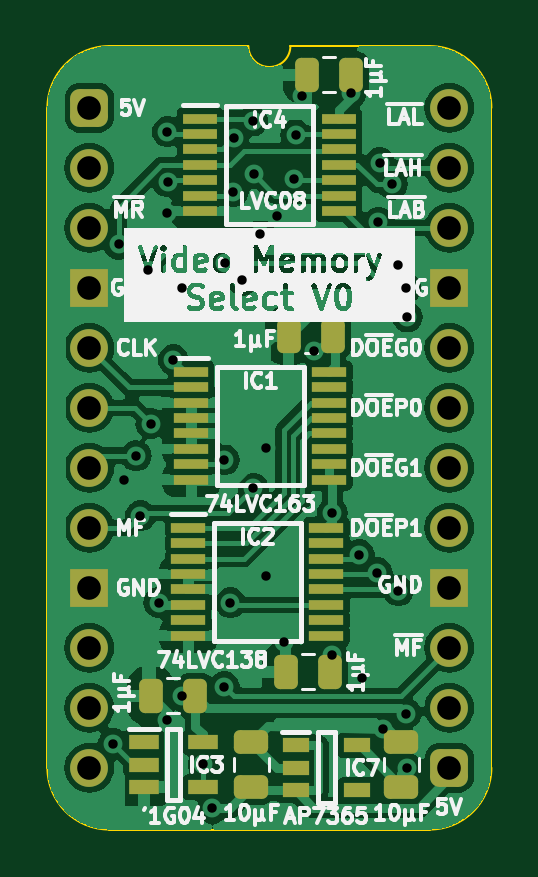
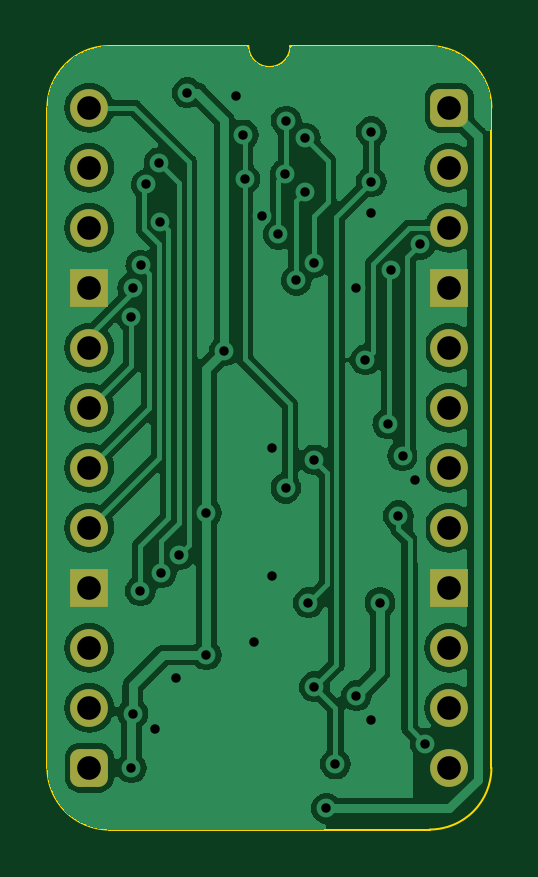
Circuit board: 11 layer files. Board 18.8 x 33.2 mm.
- bottom_copper: Video Main Memory Select-B_Cu.gbl (69812 bytes)
- bottom_mask: Video Main Memory Select-B_Mask.gbs (1733 bytes)
- paste: Video Main Memory Select-B_Paste.gbp (475 bytes)
- bottom_silk: Video Main Memory Select-B_Silkscreen.gbo (476 bytes)
- outline: Video Main Memory Select-Edge_Cuts.gm1 (1071 bytes)
- top_copper: Video Main Memory Select-F_Cu.gtl (104583 bytes)
- top_mask: Video Main Memory Select-F_Mask.gts (3859 bytes)
- paste: Video Main Memory Select-F_Paste.gtp (3146 bytes)
- top_silk: Video Main Memory Select-F_Silkscreen.gto (82886 bytes)
- drill: Video Main Memory Select-NPTH.drl (268 bytes)
- drill: Video Main Memory Select-PTH.drl (1362 bytes)

=== bottom_copper: Video Main Memory Select-B_Cu.gbl (69812 bytes, source omitted) ===
=== bottom_mask: Video Main Memory Select-B_Mask.gbs (1733 bytes, source withheld) ===
=== paste: Video Main Memory Select-B_Paste.gbp ===
%TF.GenerationSoftware,KiCad,Pcbnew,7.0.5*%
%TF.CreationDate,2024-03-06T21:59:26+02:00*%
%TF.ProjectId,Video Main Memory Select,56696465-6f20-44d6-9169-6e204d656d6f,V0*%
%TF.SameCoordinates,PX54c81a0PY37b6b20*%
%TF.FileFunction,Paste,Bot*%
%TF.FilePolarity,Positive*%
%FSLAX46Y46*%
G04 Gerber Fmt 4.6, Leading zero omitted, Abs format (unit mm)*
G04 Created by KiCad (PCBNEW 7.0.5) date 2024-03-06 21:59:26*
%MOMM*%
%LPD*%
G01*
G04 APERTURE LIST*
G04 APERTURE END LIST*
M02*

=== bottom_silk: Video Main Memory Select-B_Silkscreen.gbo ===
%TF.GenerationSoftware,KiCad,Pcbnew,7.0.5*%
%TF.CreationDate,2024-03-06T21:59:26+02:00*%
%TF.ProjectId,Video Main Memory Select,56696465-6f20-44d6-9169-6e204d656d6f,V0*%
%TF.SameCoordinates,PX54c81a0PY37b6b20*%
%TF.FileFunction,Legend,Bot*%
%TF.FilePolarity,Positive*%
%FSLAX46Y46*%
G04 Gerber Fmt 4.6, Leading zero omitted, Abs format (unit mm)*
G04 Created by KiCad (PCBNEW 7.0.5) date 2024-03-06 21:59:26*
%MOMM*%
%LPD*%
G01*
G04 APERTURE LIST*
G04 APERTURE END LIST*
M02*

=== outline: Video Main Memory Select-Edge_Cuts.gm1 ===
%TF.GenerationSoftware,KiCad,Pcbnew,7.0.5*%
%TF.CreationDate,2024-03-06T21:59:26+02:00*%
%TF.ProjectId,Video Main Memory Select,56696465-6f20-44d6-9169-6e204d656d6f,V0*%
%TF.SameCoordinates,PX54c81a0PY37b6b20*%
%TF.FileFunction,Profile,NP*%
%FSLAX46Y46*%
G04 Gerber Fmt 4.6, Leading zero omitted, Abs format (unit mm)*
G04 Created by KiCad (PCBNEW 7.0.5) date 2024-03-06 21:59:26*
%MOMM*%
%LPD*%
G01*
G04 APERTURE LIST*
%TA.AperFunction,Profile*%
%ADD10C,0.100000*%
%TD*%
G04 APERTURE END LIST*
D10*
%TO.C,J1*%
X-1778000Y-27940000D02*
X-1778000Y0D01*
X6731000Y2616200D02*
X835732Y2613732D01*
X14404267Y2613733D02*
X8509000Y2616200D01*
X14404268Y-30553732D02*
X835733Y-30553733D01*
X17018000Y-27940000D02*
X17017999Y1D01*
X835732Y2613732D02*
G75*
G03*
X-1778000Y0I-1J-2613731D01*
G01*
X-1778000Y-27940000D02*
G75*
G03*
X835733Y-30553733I2613727J-6D01*
G01*
X6731000Y2616200D02*
G75*
G03*
X8509000Y2616200I889000J0D01*
G01*
X17017993Y1D02*
G75*
G03*
X14404267Y2613733I-2613733J-1D01*
G01*
X14404268Y-30553730D02*
G75*
G03*
X17018000Y-27940000I2J2613730D01*
G01*
%TD*%
M02*

=== top_copper: Video Main Memory Select-F_Cu.gtl (104583 bytes, source omitted) ===
=== top_mask: Video Main Memory Select-F_Mask.gts ===
%TF.GenerationSoftware,KiCad,Pcbnew,7.0.5*%
%TF.CreationDate,2024-03-06T21:59:26+02:00*%
%TF.ProjectId,Video Main Memory Select,56696465-6f20-44d6-9169-6e204d656d6f,V0*%
%TF.SameCoordinates,PX54c81a0PY37b6b20*%
%TF.FileFunction,Soldermask,Top*%
%TF.FilePolarity,Negative*%
%FSLAX46Y46*%
G04 Gerber Fmt 4.6, Leading zero omitted, Abs format (unit mm)*
G04 Created by KiCad (PCBNEW 7.0.5) date 2024-03-06 21:59:26*
%MOMM*%
%LPD*%
G01*
G04 APERTURE LIST*
G04 Aperture macros list*
%AMRoundRect*
0 Rectangle with rounded corners*
0 $1 Rounding radius*
0 $2 $3 $4 $5 $6 $7 $8 $9 X,Y pos of 4 corners*
0 Add a 4 corners polygon primitive as box body*
4,1,4,$2,$3,$4,$5,$6,$7,$8,$9,$2,$3,0*
0 Add four circle primitives for the rounded corners*
1,1,$1+$1,$2,$3*
1,1,$1+$1,$4,$5*
1,1,$1+$1,$6,$7*
1,1,$1+$1,$8,$9*
0 Add four rect primitives between the rounded corners*
20,1,$1+$1,$2,$3,$4,$5,0*
20,1,$1+$1,$4,$5,$6,$7,0*
20,1,$1+$1,$6,$7,$8,$9,0*
20,1,$1+$1,$8,$9,$2,$3,0*%
G04 Aperture macros list end*
%ADD10R,1.150000X0.600000*%
%ADD11R,1.475000X0.450000*%
%ADD12R,1.250000X0.600000*%
%ADD13R,1.450000X0.450000*%
%ADD14RoundRect,0.250000X0.475000X-0.250000X0.475000X0.250000X-0.475000X0.250000X-0.475000X-0.250000X0*%
%ADD15RoundRect,0.400000X-0.400000X-0.400000X0.400000X-0.400000X0.400000X0.400000X-0.400000X0.400000X0*%
%ADD16O,1.600000X1.600000*%
%ADD17R,1.600000X1.600000*%
%ADD18RoundRect,0.250000X0.250000X0.475000X-0.250000X0.475000X-0.250000X-0.475000X0.250000X-0.475000X0*%
G04 APERTURE END LIST*
D10*
%TO.C,IC7*%
X8733000Y-26990000D03*
X8733000Y-27940000D03*
X8733000Y-28890000D03*
X11333000Y-28890000D03*
X11333000Y-26990000D03*
%TD*%
D11*
%TO.C,IC4*%
X4682000Y-463000D03*
X4682000Y-1113000D03*
X4682000Y-1763000D03*
X4682000Y-2413000D03*
X4682000Y-3063000D03*
X4682000Y-3713000D03*
X4682000Y-4363000D03*
X10558000Y-4363000D03*
X10558000Y-3713000D03*
X10558000Y-3063000D03*
X10558000Y-2413000D03*
X10558000Y-1763000D03*
X10558000Y-1113000D03*
X10558000Y-463000D03*
%TD*%
D12*
%TO.C,IC3*%
X2306000Y-26863000D03*
X2306000Y-27813000D03*
X2306000Y-28763000D03*
X4806000Y-28763000D03*
X4806000Y-26863000D03*
%TD*%
D13*
%TO.C,IC2*%
X4187000Y-17791000D03*
X4187000Y-18441000D03*
X4187000Y-19091000D03*
X4187000Y-19741000D03*
X4187000Y-20391000D03*
X4187000Y-21041000D03*
X4187000Y-21691000D03*
X4187000Y-22341000D03*
X10037000Y-22341000D03*
X10037000Y-21691000D03*
X10037000Y-21041000D03*
X10037000Y-20391000D03*
X10037000Y-19741000D03*
X10037000Y-19091000D03*
X10037000Y-18441000D03*
X10037000Y-17791000D03*
%TD*%
%TO.C,IC1*%
X4314000Y-11187000D03*
X4314000Y-11837000D03*
X4314000Y-12487000D03*
X4314000Y-13137000D03*
X4314000Y-13787000D03*
X4314000Y-14437000D03*
X4314000Y-15087000D03*
X4314000Y-15737000D03*
X10164000Y-15737000D03*
X10164000Y-15087000D03*
X10164000Y-14437000D03*
X10164000Y-13787000D03*
X10164000Y-13137000D03*
X10164000Y-12487000D03*
X10164000Y-11837000D03*
X10164000Y-11187000D03*
%TD*%
D14*
%TO.C,C9*%
X13208000Y-28747000D03*
X13208000Y-26847000D03*
%TD*%
D15*
%TO.C,J1*%
X0Y0D03*
D16*
X0Y-2540000D03*
X0Y-5080000D03*
D17*
X0Y-7620000D03*
D16*
X0Y-10160000D03*
X0Y-12700000D03*
X0Y-15240000D03*
X0Y-17780000D03*
D17*
X0Y-20320000D03*
D16*
X0Y-22860000D03*
X0Y-25400000D03*
X0Y-27940000D03*
D15*
X15240000Y-27940000D03*
D16*
X15240000Y-25400000D03*
X15240000Y-22860000D03*
D17*
X15240000Y-20320000D03*
D16*
X15240000Y-17780000D03*
X15240000Y-15240000D03*
X15240000Y-12700000D03*
X15240000Y-10160000D03*
D17*
X15240000Y-7620000D03*
D16*
X15240000Y-5080000D03*
X15240000Y-2540000D03*
X15240000Y0D03*
%TD*%
D18*
%TO.C,C3*%
X11094000Y1397000D03*
X9194000Y1397000D03*
%TD*%
%TO.C,C1*%
X10205000Y-23876000D03*
X8305000Y-23876000D03*
%TD*%
D14*
%TO.C,C8*%
X6858000Y-28747000D03*
X6858000Y-26847000D03*
%TD*%
D18*
%TO.C,C5*%
X4490000Y-24892000D03*
X2590000Y-24892000D03*
%TD*%
%TO.C,C2*%
X10332000Y-9652000D03*
X8432000Y-9652000D03*
%TD*%
M02*

=== paste: Video Main Memory Select-F_Paste.gtp (3146 bytes, source withheld) ===
=== top_silk: Video Main Memory Select-F_Silkscreen.gto (82886 bytes, source omitted) ===
=== drill: Video Main Memory Select-NPTH.drl ===
M48
; DRILL file {KiCad 7.0.5} date Wed Mar  6 21:59:28 2024
; FORMAT={-:-/ absolute / inch / decimal}
; #@! TF.CreationDate,2024-03-06T21:59:28+02:00
; #@! TF.GenerationSoftware,Kicad,Pcbnew,7.0.5
; #@! TF.FileFunction,NonPlated,1,2,NPTH
FMAT,2
INCH
%
G90
G05
T0
M30

=== drill: Video Main Memory Select-PTH.drl ===
M48
; DRILL file {KiCad 7.0.5} date Wed Mar  6 21:59:28 2024
; FORMAT={-:-/ absolute / inch / decimal}
; #@! TF.CreationDate,2024-03-06T21:59:28+02:00
; #@! TF.GenerationSoftware,Kicad,Pcbnew,7.0.5
; #@! TF.FileFunction,Plated,1,2,PTH
FMAT,2
INCH
; #@! TA.AperFunction,Plated,PTH,ViaDrill
T1C0.0157
; #@! TA.AperFunction,Plated,PTH,ComponentDrill
T2C0.0394
%
G90
G05
T1
X0.04Y-1.06
X0.0486Y-0.2276
X0.0573Y-0.6196
X0.0779Y-0.5799
X0.085Y-0.68
X0.0976Y-0.2698
X0.1026Y-0.5266
X0.1157Y-0.8249
X0.13Y-0.04
X0.13Y-0.175
X0.13Y-1.02
X0.1304Y-0.1235
X0.14Y-0.42
X0.155Y-0.98
X0.1551Y-0.3
X0.19Y-1.0939
X0.205Y-1.1678
X0.225Y-0.965
X0.225Y-0.5869
X0.2258Y-0.2585
X0.235Y-0.825
X0.24Y-0.14
X0.2405Y-0.0505
X0.255Y-0.2876
X0.2719Y-0.0222
X0.2729Y-0.6339
X0.2737Y-0.11
X0.285Y-0.2111
X0.295Y-0.5678
X0.295Y-0.78
X0.3126Y-0.18
X0.325Y-0.89
X0.3408Y-0.1184
X0.3438Y-0.0452
X0.355Y0.02
X0.375Y-0.405
X0.405Y-0.675
X0.405Y-0.912
X0.4368Y0.025
X0.45Y-0.745
X0.455Y-0.95
X0.48Y-0.775
X0.4816Y-0.1906
X0.484Y-0.0917
X0.49Y-1.035
X0.505Y-0.1276
X0.5142Y-0.2621
X0.515Y-0.805
X0.5276Y-0.3
X0.5277Y-1.0098
X0.53Y-0.3489
X0.53Y-1.1003
T2
X0.0Y0.0
X0.0Y-0.1
X0.0Y-0.2
X0.0Y-0.3
X0.0Y-0.4
X0.0Y-0.5
X0.0Y-0.6
X0.0Y-0.7
X0.0Y-0.8
X0.0Y-0.9
X0.0Y-1.0
X0.0Y-1.1
X0.6Y0.0
X0.6Y-0.1
X0.6Y-0.2
X0.6Y-0.3
X0.6Y-0.4
X0.6Y-0.5
X0.6Y-0.6
X0.6Y-0.7
X0.6Y-0.8
X0.6Y-0.9
X0.6Y-1.0
X0.6Y-1.1
T0
M30
